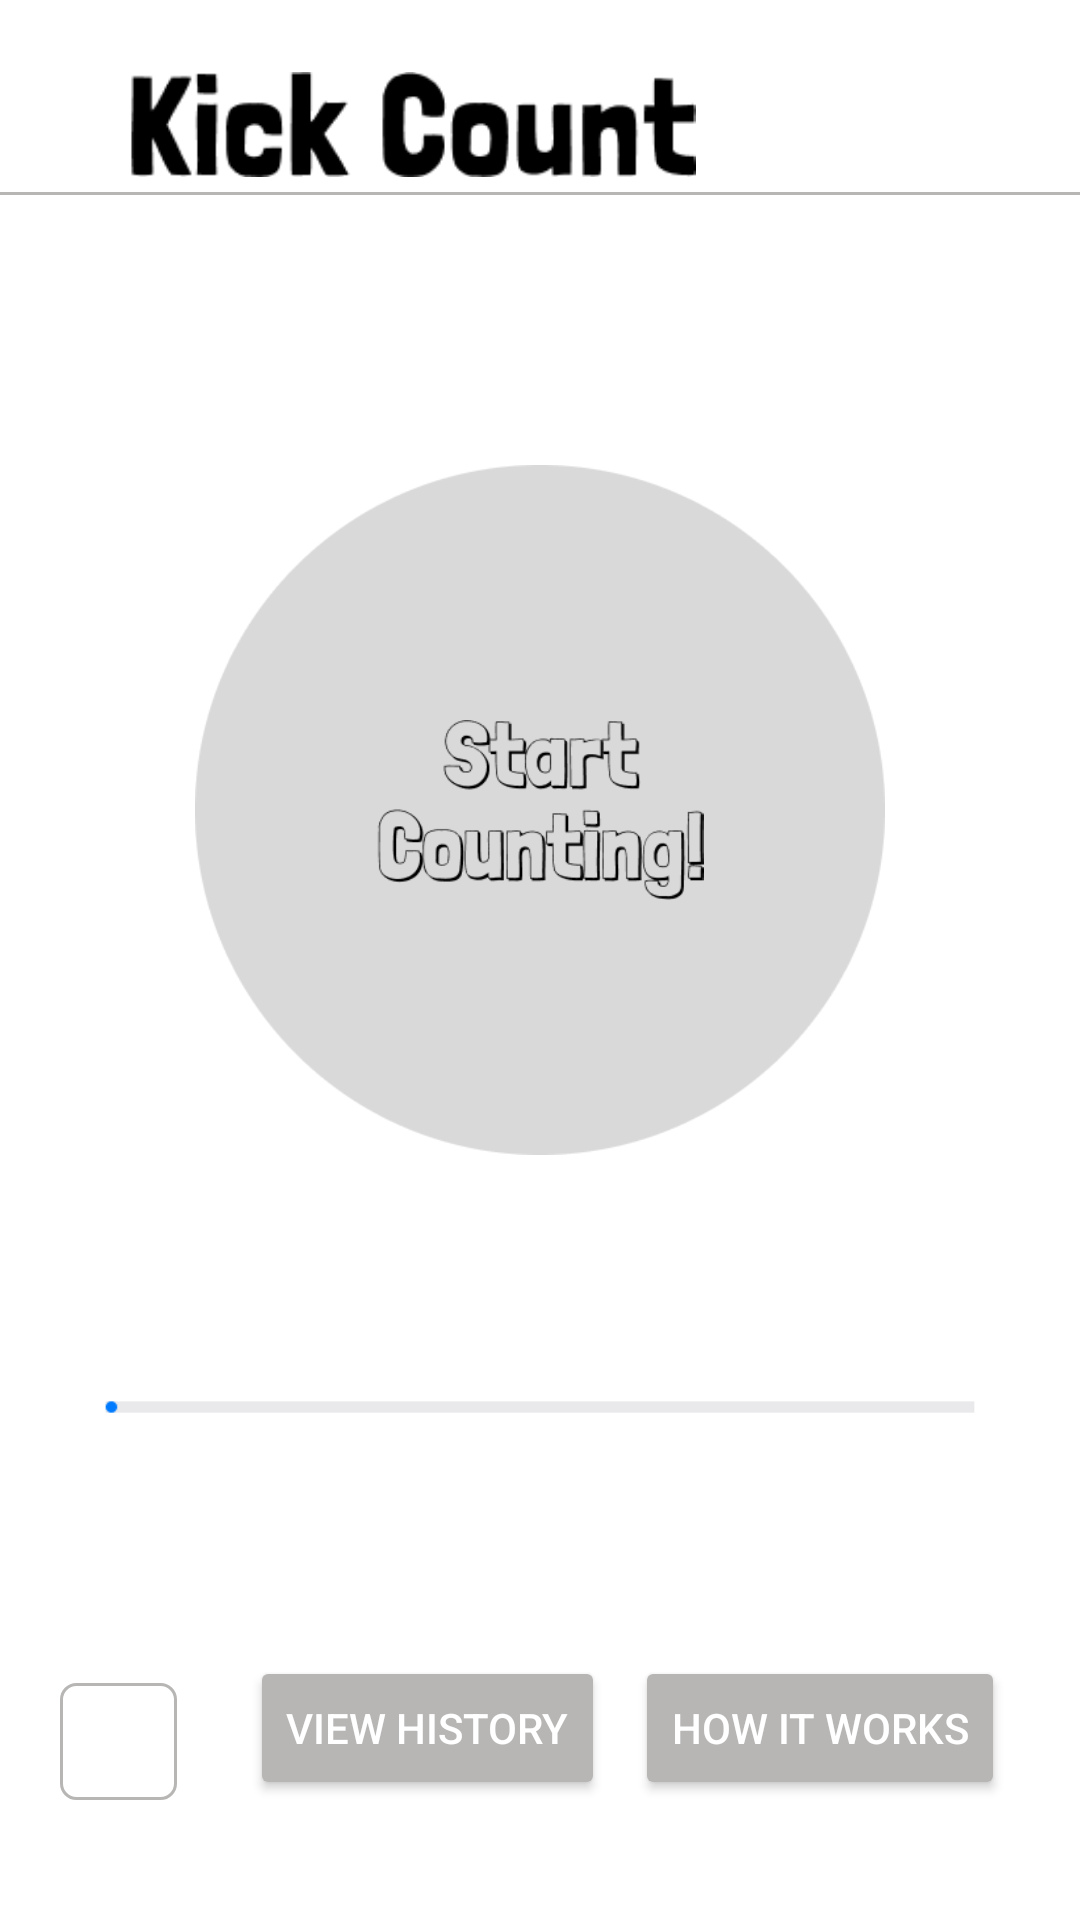

Layout XML and referenced resources for this Android screen:
<!-- AndroidManifest.xml: application theme Theme.Demo -->
<!-- res/layout/activity_kick_count1.xml -->
<?xml version="1.0" encoding="utf-8"?>
<ScrollView android:layout_width="match_parent"
    android:layout_height="match_parent"
    xmlns:app="http://schemas.android.com/apk/res-auto"
    android:fillViewport="true"
    xmlns:android="http://schemas.android.com/apk/res/android">

    <LinearLayout
        android:layout_width="match_parent"
        android:layout_height="wrap_content"
        android:id="@+id/main"
        android:orientation="vertical"
        android:background="#FFFFFF">

        <RelativeLayout
            android:layout_width="match_parent"
            android:paddingTop="24dp"
            android:paddingEnd="10dp"
            android:paddingBottom="5dp"
            android:layout_height="wrap_content">

            <ImageView
                android:id="@+id/tvWelcome"
                android:layout_width="wrap_content"
                android:layout_height="35dp"
                android:src="@drawable/kickcount" />

        </RelativeLayout>

        <View
            android:layout_width="match_parent"
            android:layout_height="1dp"
            android:background="@color/gray"/>


        <LinearLayout
            android:layout_width="match_parent"
            android:layout_height="match_parent"
            android:layout_marginTop="50dp"
            android:layout_marginStart="20dp"
            android:layout_marginBottom="20dp"
            android:layout_marginEnd="20dp"
            android:paddingBottom="20dp"
            android:orientation="vertical">

            <RelativeLayout
                android:layout_width="230dp"
                android:layout_height="230dp"
                android:layout_margin="40dp"
                android:layout_gravity="center"
                android:background="@drawable/startcountingbackground">

                <ImageView
                    android:layout_width="wrap_content"
                    android:layout_height="60dp"
                    android:src="@drawable/startcounting"
                    android:layout_gravity="center"
                    android:layout_margin="10dp"
                    android:layout_centerInParent="true"
                    android:background="@drawable/camera"/>

            </RelativeLayout>

            <ImageView
                android:layout_width="match_parent"
                android:layout_height="wrap_content"
                android:src="@drawable/progress"
                android:layout_gravity="center"
                android:layout_centerInParent="true" />

            <RelativeLayout
                android:layout_width="match_parent"
                android:layout_height="wrap_content"
                android:layout_marginTop="10dp"
                android:gravity="start">

                <ImageButton
                    android:id="@+id/foreword_arrow"
                    android:layout_width="39dp"
                    android:layout_height="39dp"
                    android:layout_alignParentBottom="true"
                    android:background="@drawable/edittext_overlay"
                    android:src="@drawable/baseline_arrow_back_ios_new_24"
                    app:tint="#000000"
                    android:contentDescription="Next"/>

                <Button
                    android:layout_width="wrap_content"
                    android:layout_height="wrap_content"
                    android:layout_alignParentBottom="true"
                    android:layout_toLeftOf="@id/view_history"
                    android:text="View History"
                    android:textColor="@color/white"
                    android:layout_margin="5dp"
                    android:backgroundTint="@color/gray"
                    />

                <Button
                    android:id="@+id/view_history"
                    android:layout_width="wrap_content"
                    android:layout_height="wrap_content"
                    android:layout_alignParentBottom="true"
                    android:text="How it Works"
                    android:textColor="@color/white"
                    android:layout_margin="5dp"
                    android:layout_alignParentEnd="true"
                    android:backgroundTint="@color/gray"
                    />

            </RelativeLayout>

        </LinearLayout>
    </LinearLayout>
</ScrollView>
<!-- resources referenced by this layout -->
<resources>
  <color name="gray">#B7B6B5</color>
  <color name="white">#FFFFFFFF</color>
  <!-- drawable camera: png bitmap (drawable, 1266 bytes) -->
  <!-- drawable edittext_overlay (drawable) -->
  <layer-list xmlns:android="http://schemas.android.com/apk/res/android">
  
      
      <item>
          <shape android:shape="rectangle">
              <corners android:radius="5dp"/>
  
              <stroke
                  android:width="1dp"
                  android:color="@color/gray" />
          </shape>
      </item>
  
  </layer-list>
  <!-- drawable kickcount: png bitmap (drawable, 4063 bytes) -->
  <!-- drawable progress: png bitmap (drawable, 618 bytes) -->
  <!-- drawable startcounting: png bitmap (drawable, 8039 bytes) -->
  <!-- drawable startcountingbackground: png bitmap (drawable, 5841 bytes) -->
  <style name="Theme.Demo" parent="Base.Theme.Demo" />
  <style name="Base.Theme.Demo" parent="Theme.Material3.DayNight.NoActionBar">
          
          
      </style>
</resources>
